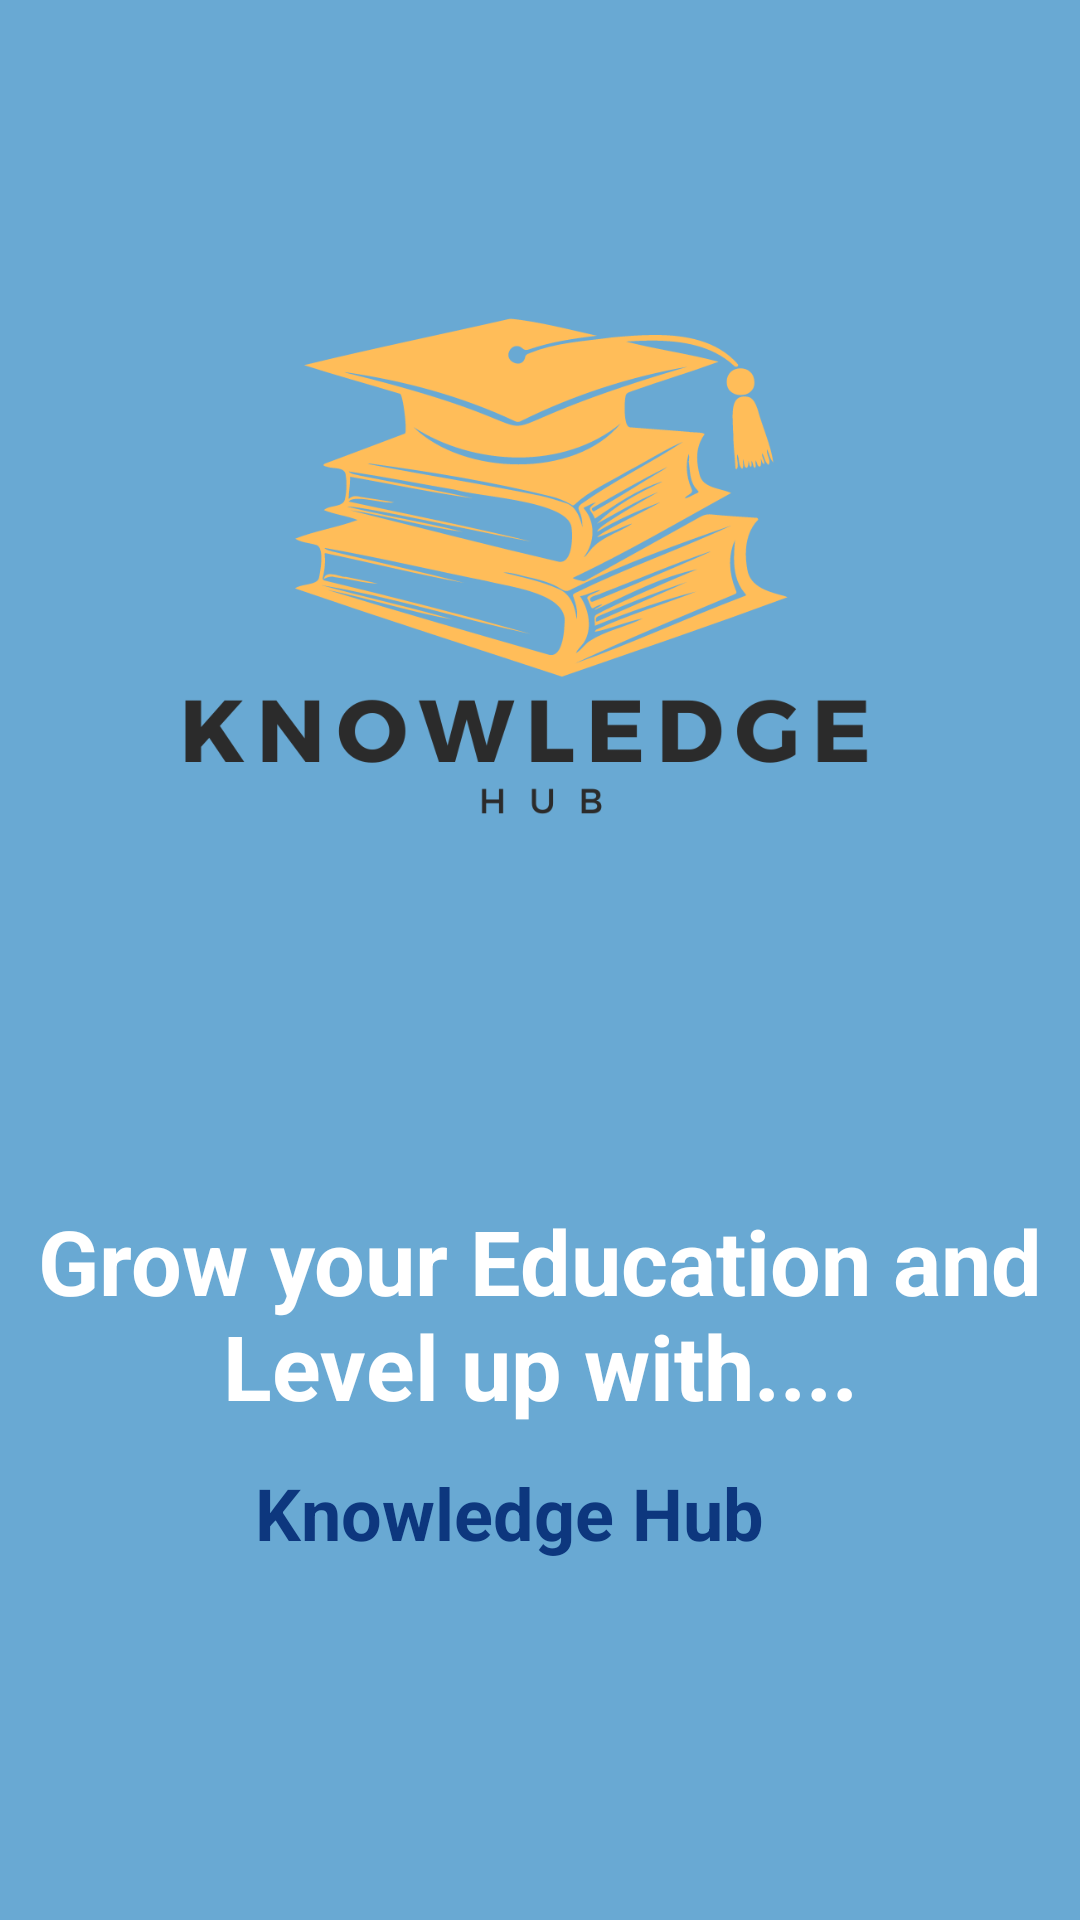

Reconstruct the res/layout file that produces this screen, plus the resources it refers to.
<!-- AndroidManifest.xml: application theme Theme.KnowledgeHubFinal -->
<!-- res/layout/activity_main.xml -->
<?xml version="1.0" encoding="utf-8"?>
<androidx.constraintlayout.widget.ConstraintLayout xmlns:android="http://schemas.android.com/apk/res/android"
    xmlns:app="http://schemas.android.com/apk/res-auto"
    xmlns:tools="http://schemas.android.com/tools"
    android:id="@+id/main"
    android:layout_width="match_parent"
    android:layout_height="match_parent"
    tools:context=".MainActivity">

    <androidx.constraintlayout.widget.ConstraintLayout
        android:layout_width="match_parent"
        android:layout_height="match_parent"
        android:background="@color/blue">

        <ImageView
            android:id="@+id/imageSplash"
            android:layout_width="406dp"
            android:layout_height="380dp"
            android:src="@drawable/splash1"
            app:layout_constraintTop_toTopOf="parent"
            app:layout_constraintStart_toStartOf="parent"
            app:layout_constraintEnd_toEndOf="parent"
            tools:ignore="MissingConstraints" />

        <TextView
            android:id="@+id/textSplash1"
            android:layout_width="wrap_content"
            android:layout_height="wrap_content"
            android:layout_marginTop="20dp"
            android:text="@string/splash"
            android:textAlignment="center"
            android:textColor="@color/white"
            android:textSize="30sp"
            android:textStyle="bold"
            app:layout_constraintEnd_toEndOf="parent"
            app:layout_constraintHorizontal_bias="0.0"
            app:layout_constraintStart_toStartOf="parent"
            app:layout_constraintTop_toBottomOf="@id/imageSplash"
            app:layout_constraintVertical_chainStyle="packed" />

        <TextView
            android:id="@+id/textSplash2"
            android:layout_width="wrap_content"
            android:layout_height="wrap_content"
            android:text="@string/appName"
            android:textColor="@color/dark_blue"
            android:textSize="24sp"
            android:textStyle="bold"
            app:layout_constraintBottom_toBottomOf="parent"
            app:layout_constraintEnd_toEndOf="parent"
            app:layout_constraintHorizontal_bias="0.446"
            app:layout_constraintStart_toStartOf="parent"
            app:layout_constraintTop_toBottomOf="@id/textSplash1"
            app:layout_constraintVertical_bias="0.096" />

    </androidx.constraintlayout.widget.ConstraintLayout>
</androidx.constraintlayout.widget.ConstraintLayout>
<!-- resources referenced by this layout -->
<resources>
  <color name="blue">#69A9D3</color>
  <color name="dark_blue">#0D377E</color>
  <color name="white">#FFFFFFFF</color>
  <!-- drawable splash1: png bitmap (drawable, 54063 bytes) -->
  <string name="appName">Knowledge Hub</string>
  <string name="splash">Grow your Education and Level up with....</string>
  <style name="Theme.KnowledgeHubFinal" parent="Base.Theme.KnowledgeHubFinal" />
  <style name="Base.Theme.KnowledgeHubFinal" parent="Theme.Material3.DayNight.NoActionBar">
          
          
      </style>
</resources>
